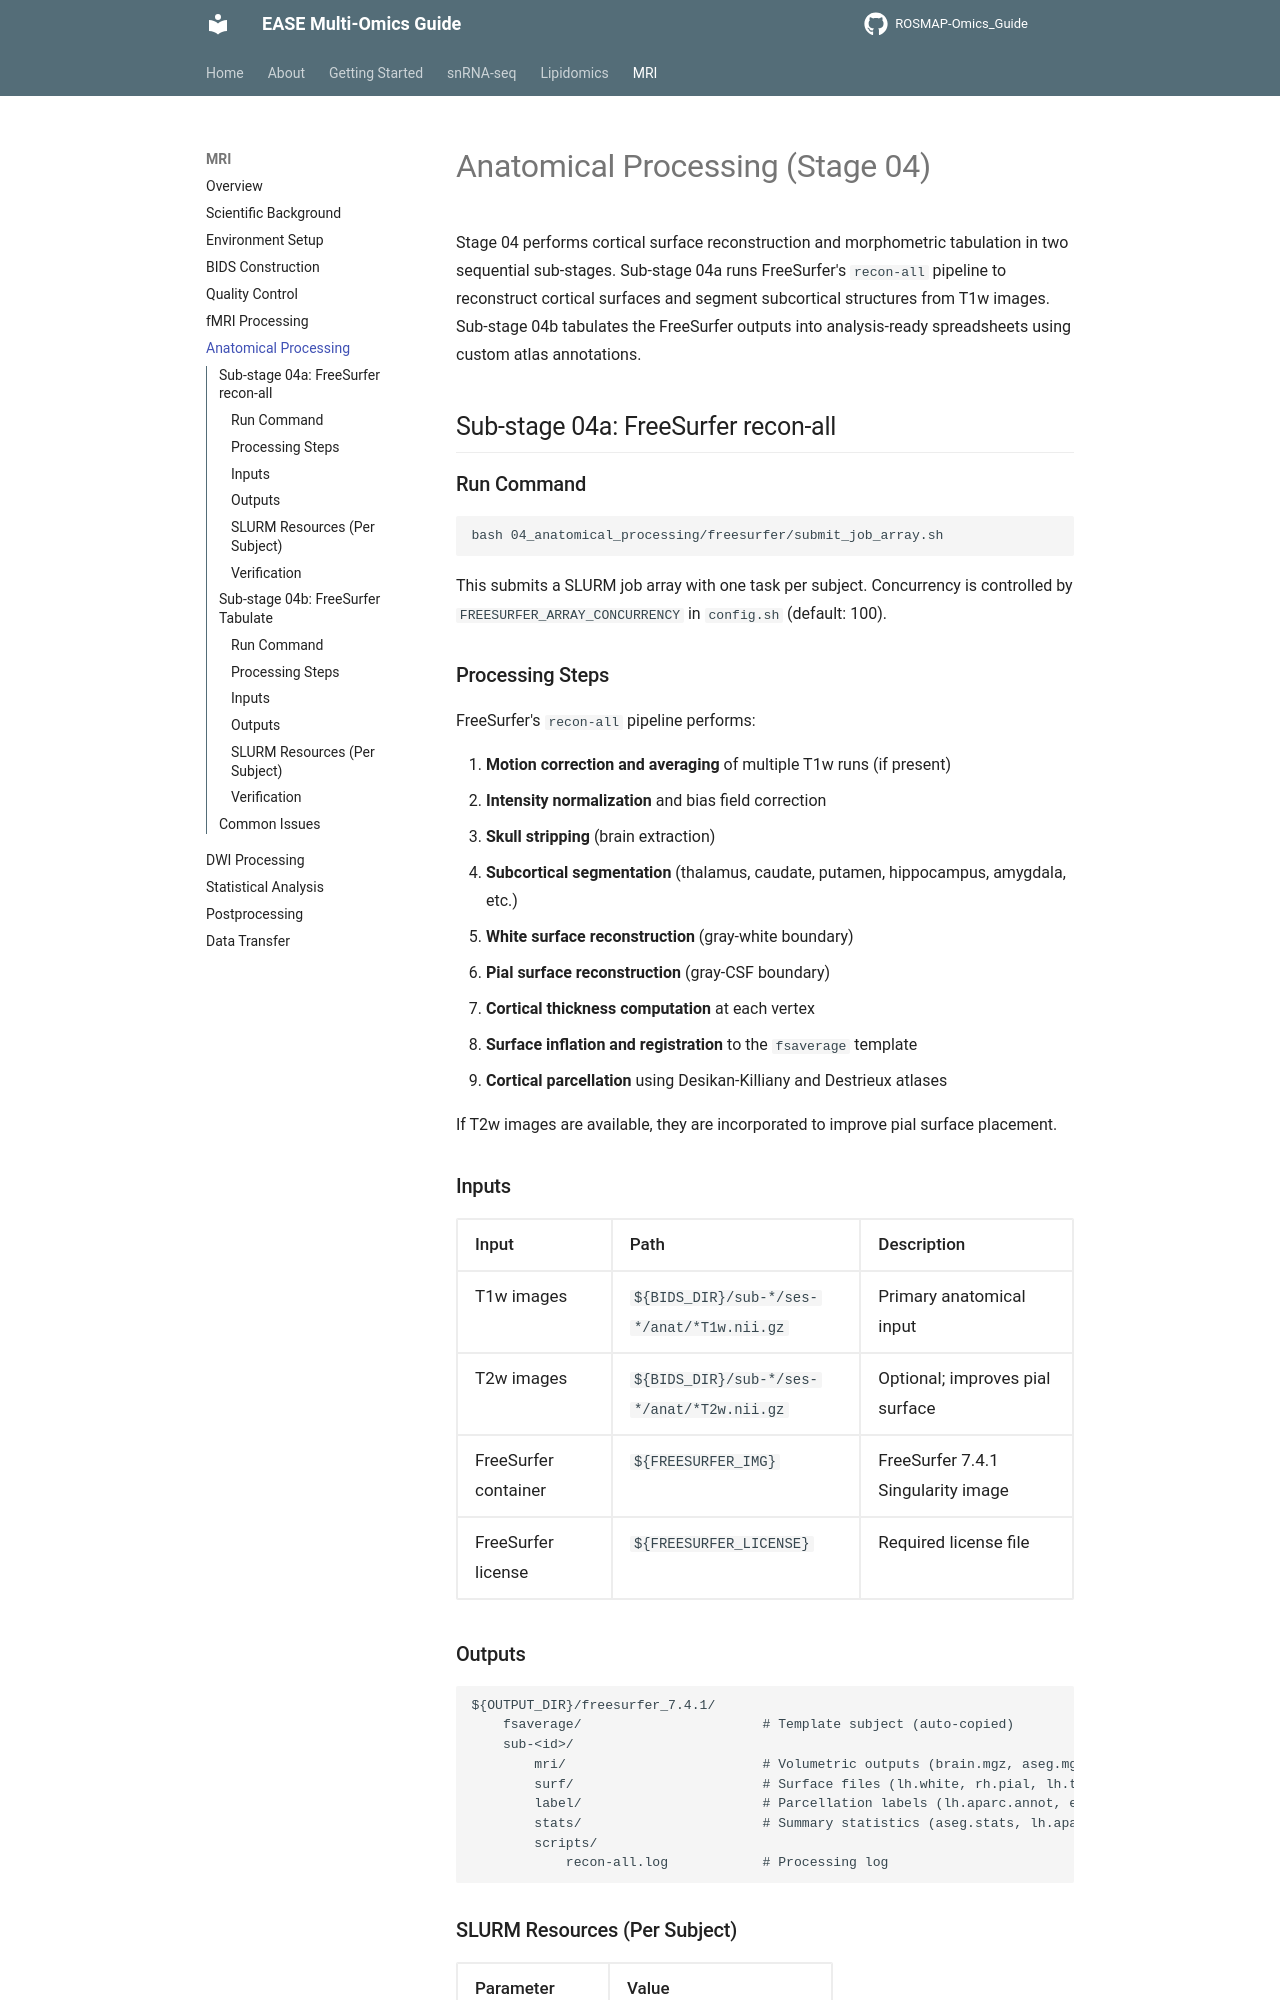

repository: Environmental-And-Social-Epigenetics/ROSMAP-Omics_Guide · page: mri/anatomical-processing/index.html · generator: mkdocs

# Anatomical Processing (Stage 04)

Stage 04 performs cortical surface reconstruction and morphometric tabulation in two sequential sub-stages. Sub-stage 04a runs FreeSurfer's `recon-all` pipeline to reconstruct cortical surfaces and segment subcortical structures from T1w images. Sub-stage 04b tabulates the FreeSurfer outputs into analysis-ready spreadsheets using custom atlas annotations.

## Sub-stage 04a: FreeSurfer recon-all

### Run Command

```bash
bash 04_anatomical_processing/freesurfer/submit_job_array.sh
```

This submits a SLURM job array with one task per subject. Concurrency is controlled by `FREESURFER_ARRAY_CONCURRENCY` in `config.sh` (default: 100).

### Processing Steps

FreeSurfer's `recon-all` pipeline performs:

1. **Motion correction and averaging** of multiple T1w runs (if present)
2. **Intensity normalization** and bias field correction
3. **Skull stripping** (brain extraction)
4. **Subcortical segmentation** (thalamus, caudate, putamen, hippocampus, amygdala, etc.)
5. **White surface reconstruction** (gray-white boundary)
6. **Pial surface reconstruction** (gray-CSF boundary)
7. **Cortical thickness computation** at each vertex
8. **Surface inflation and registration** to the `fsaverage` template
9. **Cortical parcellation** using Desikan-Killiany and Destrieux atlases

If T2w images are available, they are incorporated to improve pial surface placement.

### Inputs

| Input | Path | Description |
|-------|------|-------------|
| T1w images | `${BIDS_DIR}/sub-*/ses-*/anat/*T1w.nii.gz` | Primary anatomical input |
| T2w images | `${BIDS_DIR}/sub-*/ses-*/anat/*T2w.nii.gz` | Optional; improves pial surface |
| FreeSurfer container | `${FREESURFER_IMG}` | FreeSurfer 7.4.1 Singularity image |
| FreeSurfer license | `${FREESURFER_LICENSE}` | Required license file |

### Outputs

```
${OUTPUT_DIR}/freesurfer_7.4.1/
    fsaverage/                       # Template subject (auto-copied)
    sub-<id>/
        mri/                         # Volumetric outputs (brain.mgz, aseg.mgz, etc.)
        surf/                        # Surface files (lh.white, rh.pial, lh.thickness, etc.)
        label/                       # Parcellation labels (lh.aparc.annot, etc.)
        stats/                       # Summary statistics (aseg.stats, lh.aparc.stats, etc.)
        scripts/
            recon-all.log            # Processing log
```
